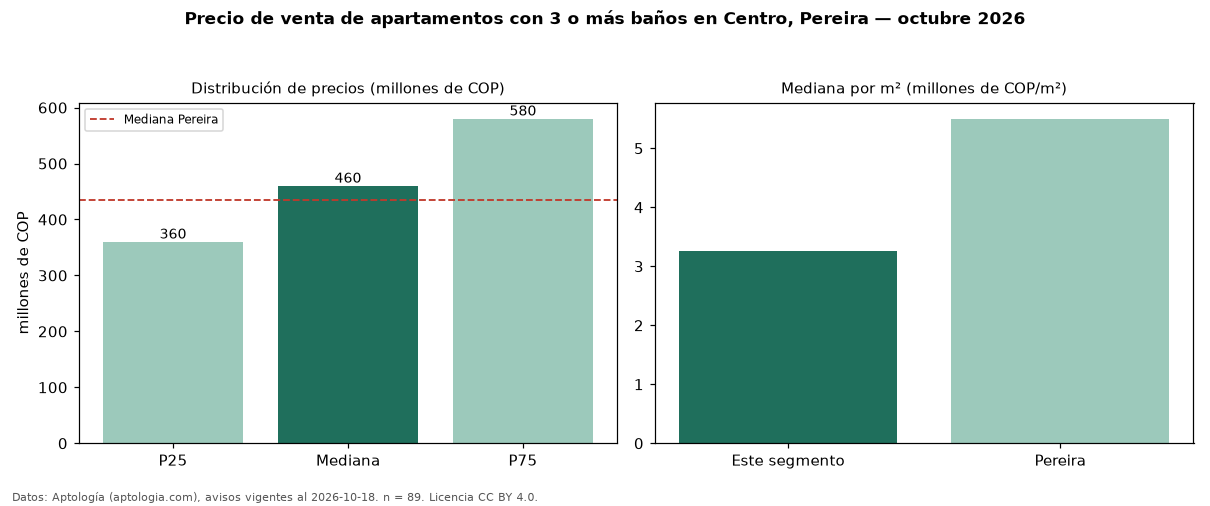

Data behind this chart, as committed beside it:
seccion, metrica, valor, moneda, n
filtro, ban3, con 3 o más baños, , 89
precio, p25, 360000000, COP, 89
precio, mediana, 460000000, COP, 89
precio, p75, 580000000, COP, 89
precio, minimo, 250000000, COP, 89
precio, maximo, 980000000, COP, 89
m2, mediana_precio_m2, 3254438, COP, 79
m2, area_mediana_m2, 135.0, m2, 79
admin, mediana_admin_mes, 700000, COP, 62
banos, mediana_banos, 3.0, , 
parqueadero, pct_con_parqueadero, 73.6, %, 87
estrato, estrato_mas_frecuente, 5, , 89
habitaciones, 3+, 480000000, COP, 87
ciudad, mediana_ciudad_referencia, 435000000, COP, 
ciudad, mediana_m2_ciudad, 5500000, COP, 
fuente, fecha_datos, 2026-10-18, , 
fuente, atribucion, https://www.aptologia.com/venta/pereira/…, , 
fuente, licencia, CC BY 4.0, , 
